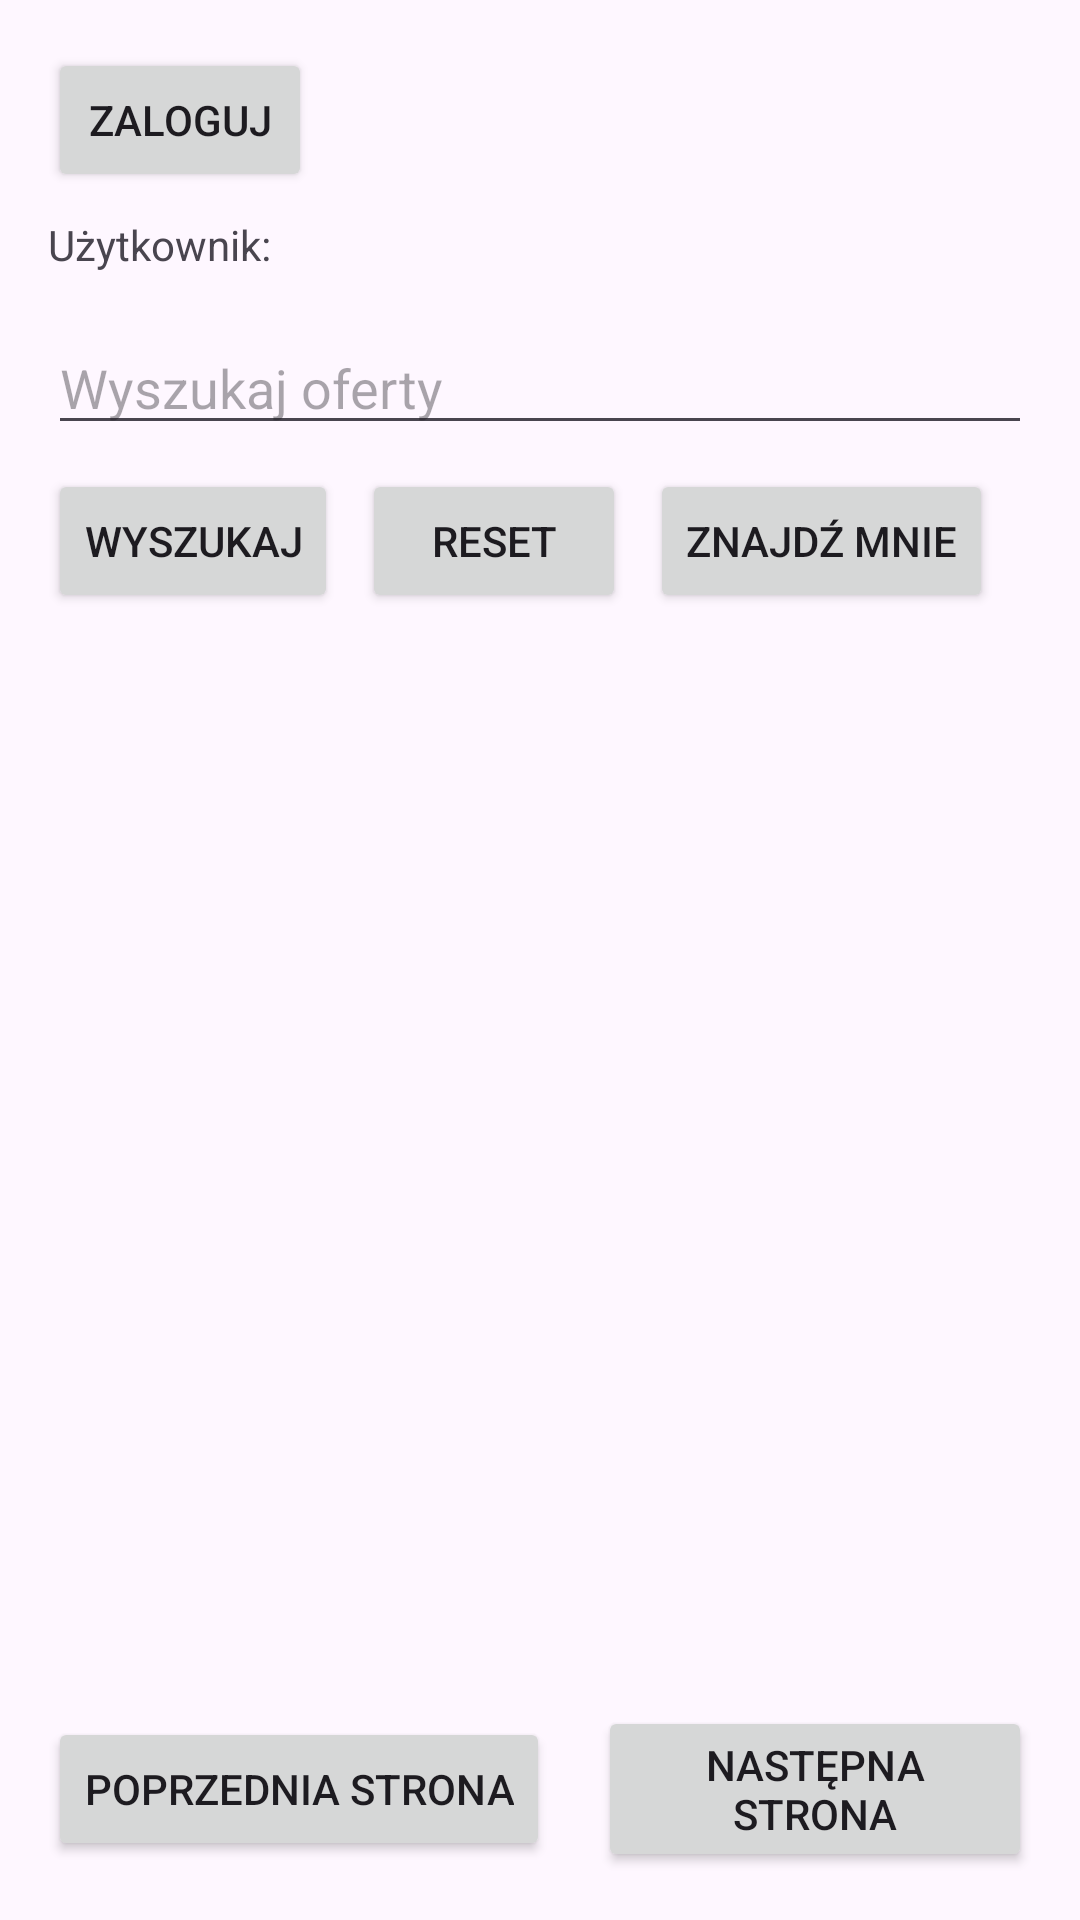

Layout XML and referenced resources for this Android screen:
<!-- AndroidManifest.xml: application theme Theme.Mieszkania -->
<!-- res/layout/activity_main.xml -->
<?xml version="1.0" encoding="utf-8"?>
<LinearLayout xmlns:android="http://schemas.android.com/apk/res/android"
    android:layout_width="match_parent"
    android:layout_height="match_parent"
    android:orientation="vertical"
    android:padding="16dp">

    <Button
        android:id="@+id/button_login"
        android:layout_width="wrap_content"
        android:layout_height="wrap_content"
        android:text="Zaloguj" />

    <TextView
        android:id="@+id/textview_username"
        android:layout_width="wrap_content"
        android:layout_height="wrap_content"
        android:text="Użytkownik: "
        android:layout_marginTop="8dp" />

    <Button
        android:id="@+id/button_add_offer"
        android:layout_width="wrap_content"
        android:layout_height="wrap_content"
        android:text="Dodaj ofertę"
        android:visibility="gone"
        android:layout_marginTop="8dp" />

    <EditText
        android:id="@+id/edittext_search"
        android:layout_width="match_parent"
        android:layout_height="wrap_content"
        android:hint="Wyszukaj oferty"
        android:layout_marginTop="16dp" />

    <LinearLayout
        android:layout_width="match_parent"
        android:layout_height="wrap_content"
        android:orientation="horizontal"
        android:layout_marginTop="8dp">

        <Button
            android:id="@+id/button_search"
            android:layout_width="wrap_content"
            android:layout_height="wrap_content"
            android:text="Wyszukaj" />

        <Button
            android:id="@+id/button_reset"
            android:layout_width="wrap_content"
            android:layout_height="wrap_content"
            android:text="Reset"
            android:layout_marginStart="8dp" />

        <Button
            android:id="@+id/button_find_me"
            android:layout_width="wrap_content"
            android:layout_height="wrap_content"
            android:text="Znajdź mnie"
            android:layout_marginStart="8dp" />
    </LinearLayout>

    <ListView
        android:id="@+id/listview_offers"
        android:layout_width="match_parent"
        android:layout_height="0dp"
        android:layout_weight="1"
        android:layout_marginTop="16dp" />

    <LinearLayout
        android:layout_width="match_parent"
        android:layout_height="wrap_content"
        android:orientation="horizontal"
        android:layout_marginTop="8dp"
        android:gravity="center">

        <Button
            android:id="@+id/button_prev_page"
            android:layout_width="wrap_content"
            android:layout_height="wrap_content"
            android:text="Poprzednia strona" />

        <Button
            android:id="@+id/button_next_page"
            android:layout_width="wrap_content"
            android:layout_height="wrap_content"
            android:text="Następna strona"
            android:layout_marginStart="16dp" />
    </LinearLayout>

</LinearLayout>
<!-- resources referenced by this layout -->
<resources>
  <style name="Theme.Mieszkania" parent="Base.Theme.Mieszkania" />
  <style name="Base.Theme.Mieszkania" parent="Theme.Material3.DayNight.NoActionBar">
          
          
      </style>
</resources>
